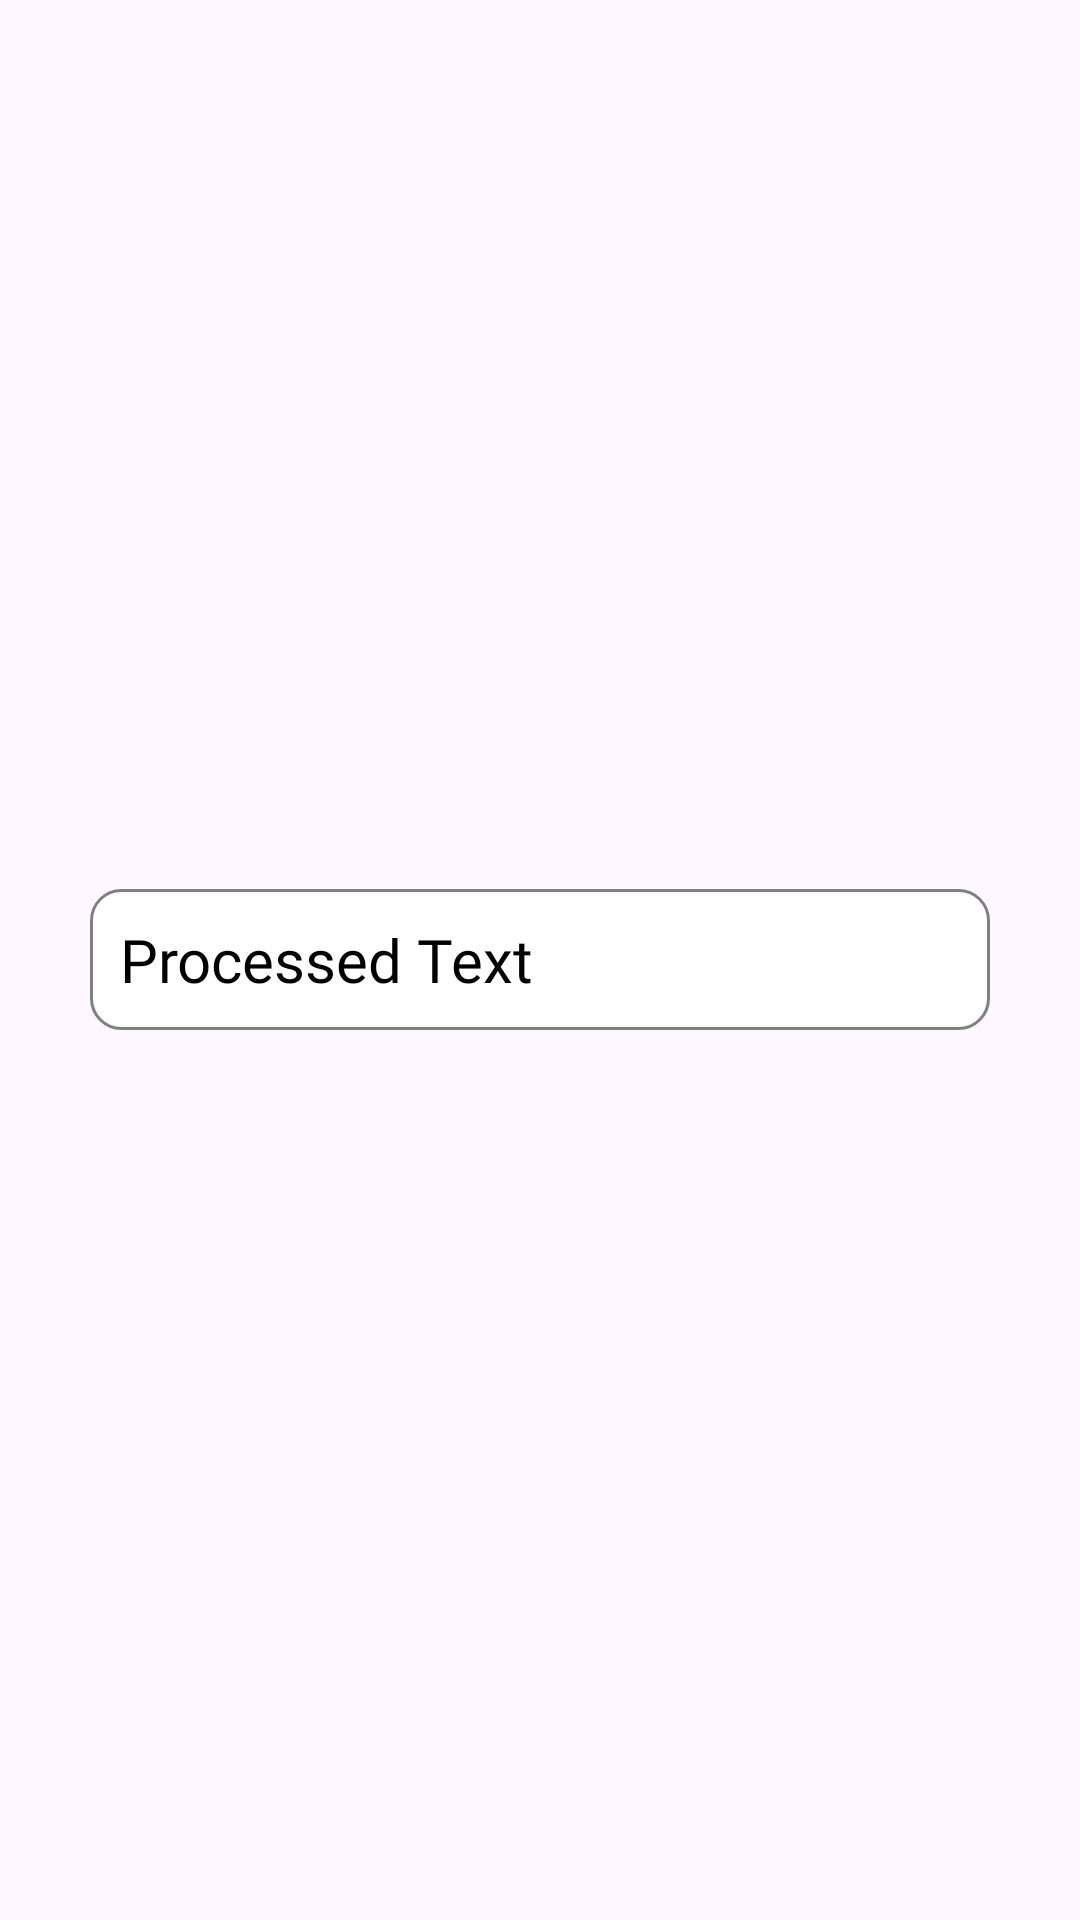

Android layout source for this screen:
<!-- AndroidManifest.xml: application theme Theme.StudyManagement -->
<!-- res/layout/processed_text_dialog.xml -->
<?xml version="1.0" encoding="utf-8"?>
<ScrollView xmlns:android="http://schemas.android.com/apk/res/android"
    android:layout_width="match_parent"
    xmlns:app="http://schemas.android.com/apk/res-auto"
    xmlns:tools="http://schemas.android.com/tools"
    android:id="@+id/processedTextDialog"
    android:layout_height="wrap_content">

    <RelativeLayout
        android:background="@drawable/stroked_rounded_white_bg"
        android:id="@+id/processedTextDialogLayout"
        android:layout_gravity="center"
        android:layout_marginVertical="10dp"
        android:padding="10dp"
        android:layout_width="300dp"
        android:layout_height="wrap_content" >

        <TextView
            android:id="@+id/tvProcessedTextDialog"
            android:layout_width="wrap_content"
            android:layout_height="wrap_content"
            android:layout_alignParentStart="true"
            android:fontFamily="@font/urbanist"
            android:inputType="textMultiLine"
            android:text="@string/processed_text"
            android:textAlignment="textStart"
            android:textColor="@color/black"
            android:textSize="20sp"
            tools:ignore="TextViewEdits" />
    </RelativeLayout>

</ScrollView>
<!-- resources referenced by this layout -->
<resources>
  <color name="black">#000000</color>
  <!-- drawable stroked_rounded_white_bg (drawable) -->
  <?xml version="1.0" encoding="utf-8"?>
  <shape xmlns:android="http://schemas.android.com/apk/res/android">
  
      <stroke android:color="@color/gray" android:width="1dp" />
      <corners android:radius="10dp" />
      <padding android:right="5dp" android:left="5dp"
          android:bottom="5dp" android:top="5dp" />
  
      <solid android:color="@android:color/white" />
  
  </shape>
  <string name="processed_text">Processed Text</string>
  <style name="Theme.StudyManagement" parent="Base.Theme.StudyManagement" />
  <color name="gray">#808080</color>
  <style name="Base.Theme.StudyManagement" parent="Theme.Material3.DayNight.NoActionBar">
          
          
      </style>
</resources>
